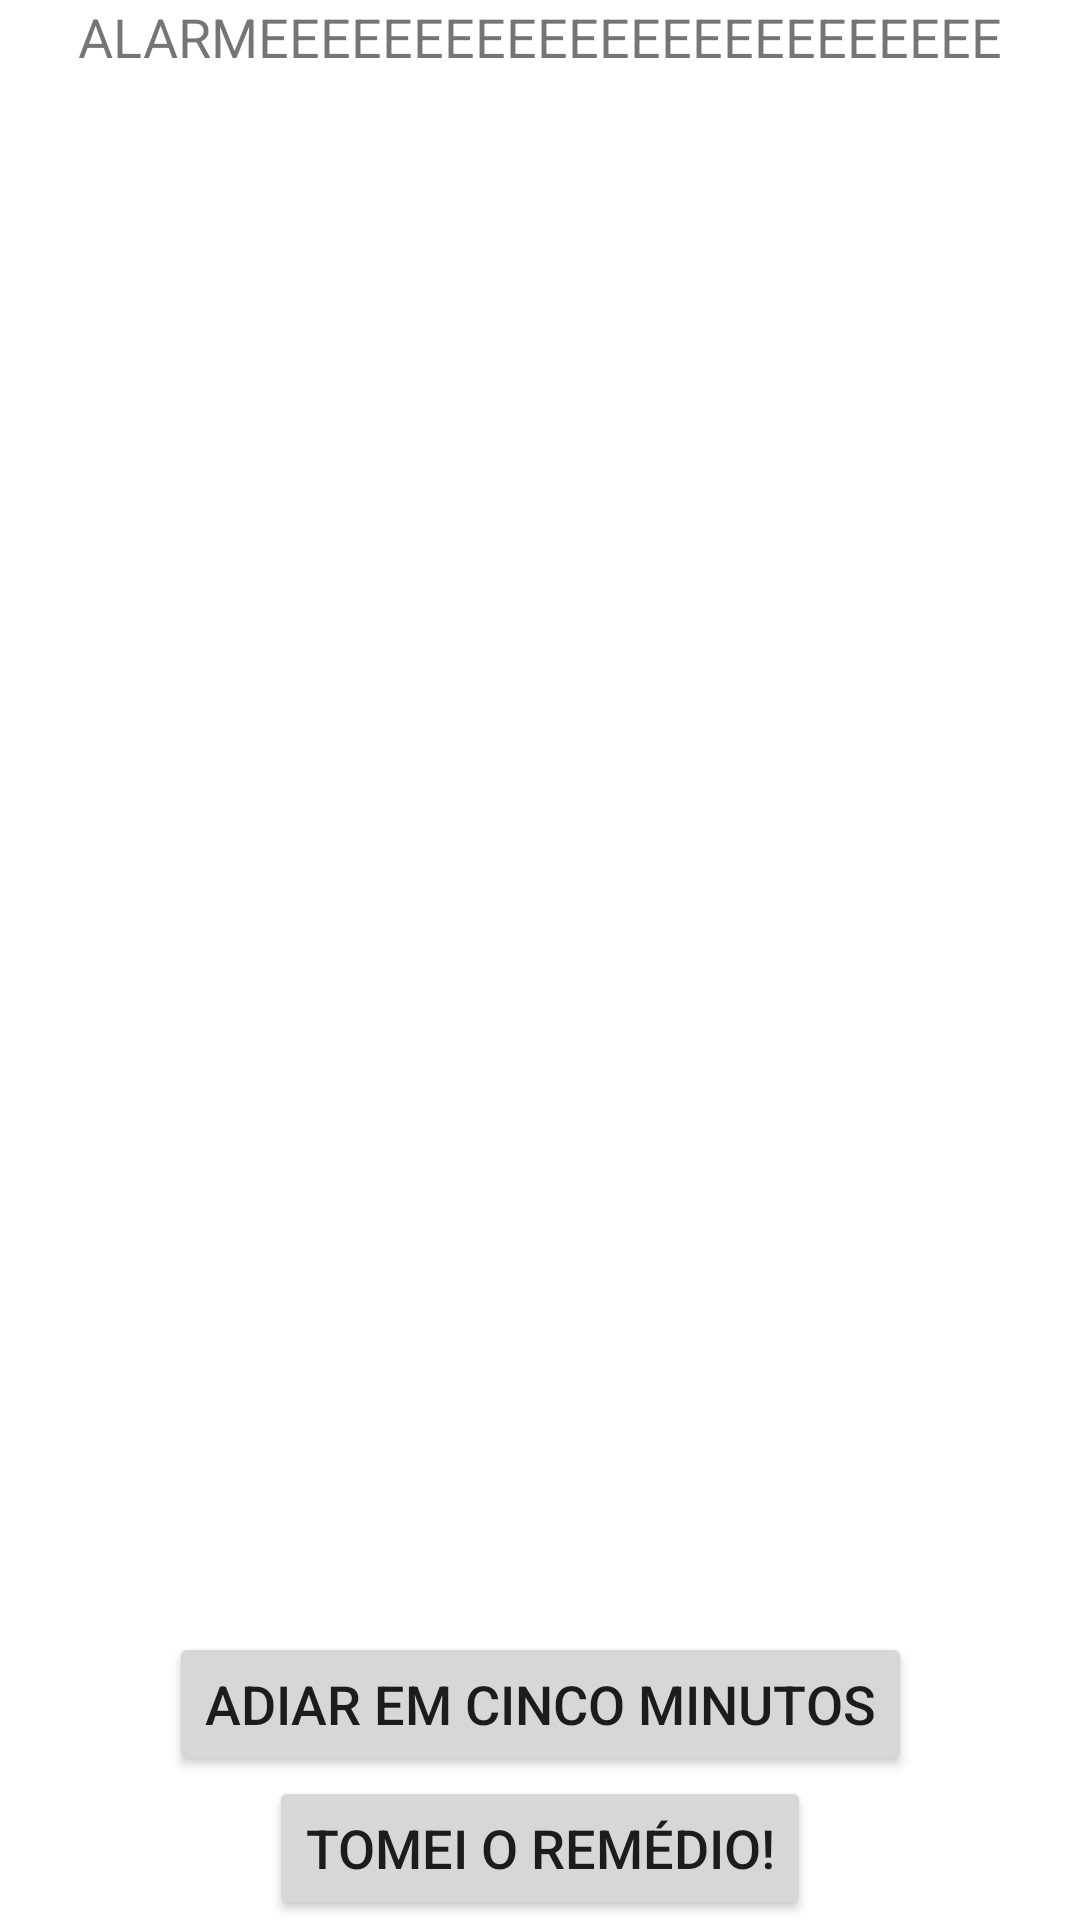

Here is an Android app screen rendered from its layout file. Give the layout XML and the strings, colors and styles it references.
<!-- AndroidManifest.xml: application theme Theme.DozeEmDoze -->
<!-- res/layout/activity_alarm_view.xml -->
<?xml version="1.0" encoding="utf-8"?>
<androidx.constraintlayout.widget.ConstraintLayout xmlns:android="http://schemas.android.com/apk/res/android"
    xmlns:app="http://schemas.android.com/apk/res-auto"
    xmlns:tools="http://schemas.android.com/tools"
    android:layout_width="match_parent"
    android:layout_height="match_parent"
    tools:context=".AlarmView">

    <TextView
        android:id="@+id/medsTextView"
        android:layout_width="wrap_content"
        android:layout_height="0dp"
        android:text="ALARMEEEEEEEEEEEEEEEEEEEEEEEE"
        app:layout_constraintTop_toTopOf="parent"
        app:layout_constraintEnd_toEndOf="parent"
        app:layout_constraintStart_toStartOf="parent"
        app:layout_constraintBottom_toTopOf="@id/tookPills" />

    <Button
        android:id="@+id/snoozePills"
        android:layout_width="wrap_content"
        android:layout_height="wrap_content"
        app:layout_constraintStart_toStartOf="parent"
        app:layout_constraintEnd_toEndOf="parent"
        app:layout_constraintBottom_toTopOf="@id/tookPills"
        android:onClick="snoozePills"
        android:text="Adiar em cinco minutos" />
    <Button
        android:id="@+id/tookPills"
        android:layout_width="wrap_content"
        android:layout_height="wrap_content"
        app:layout_constraintStart_toStartOf="parent"
        app:layout_constraintEnd_toEndOf="parent"
        app:layout_constraintBottom_toBottomOf="parent"
        android:onClick="tookPills"
        android:text="Tomei o remédio!" />
</androidx.constraintlayout.widget.ConstraintLayout>
<!-- resources referenced by this layout -->
<resources>
  <style name="Theme.DozeEmDoze" parent="Theme.MaterialComponents.DayNight.DarkActionBar">
          
          <item name="colorPrimary">@color/blue_700</item>
          <item name="colorPrimaryVariant">@color/queen_blue</item>
          <item name="colorOnPrimary">@color/white</item>
          
          <item name="colorSecondary">@color/green_300</item>
          <item name="colorSecondaryVariant">@color/green_700</item>
          <item name="colorOnSecondary">@color/black</item>
          <item name="android:textSize">18dp</item>
          <item name="android:lineHeight" tools:targetApi="p">20dp</item>
          
          <item name="android:statusBarColor" tools:targetApi="l">?attr/colorPrimaryVariant</item>
          
      </style>
  <color name="queen_blue">#33658A</color>
  <color name="white">#FFFFFFFF</color>
  <color name="black">#FF000000</color>
</resources>
